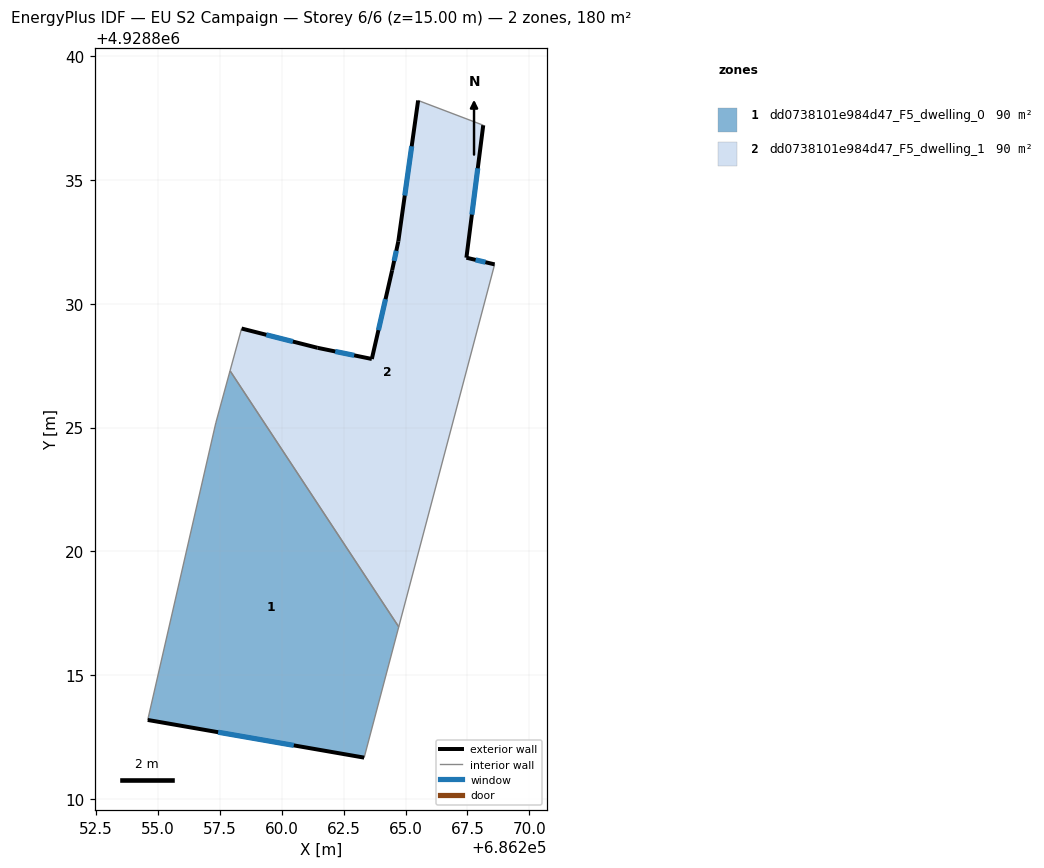
=== STOREY PLAN SPEC (per zone: floor XY polygon, exterior-wall plan segments, windows/doors) ===
zone 1: dd0738101e984d47_F5_dwelling_0  (89.9 m²)
  floor: (686257.91, 4928827.29) (686264.73, 4928816.95) (686263.33, 4928811.67) (686254.59, 4928813.19) (686257.34, 4928825.19)
  exterior wall: (686254.59, 4928813.19) – (686263.33, 4928811.67)  [8.9 m]
    window: (686257.43, 4928812.69) – (686260.49, 4928812.16)  [3.3 m²]
  interior walls: 4
zone 2: dd0738101e984d47_F5_dwelling_1  (89.9 m²)
  floor: (686268.14, 4928837.21) (686267.46, 4928831.86) (686268.60, 4928831.59) (686264.73, 4928816.95) (686257.91, 4928827.29) (686258.38, 4928829.00) (686261.45, 4928828.22) (686263.64, 4928827.77) (686264.46, 4928831.35) (686264.71, 4928832.52) (686265.51, 4928838.21)
  exterior wall: (686261.45, 4928828.22) – (686258.38, 4928829.00)  [3.2 m]
    window: (686260.45, 4928828.47) – (686259.38, 4928828.74)  [1.2 m²]
  exterior wall: (686263.64, 4928827.77) – (686261.45, 4928828.22)  [2.2 m]
    window: (686262.93, 4928827.91) – (686262.16, 4928828.07)  [0.8 m²]
  exterior wall: (686264.46, 4928831.35) – (686263.64, 4928827.77)  [3.7 m]
    window: (686264.19, 4928830.18) – (686263.91, 4928828.93)  [1.3 m²]
  exterior wall: (686264.71, 4928832.52) – (686264.46, 4928831.35)  [1.2 m]
    window: (686264.63, 4928832.14) – (686264.54, 4928831.73)  [0.4 m²]
  exterior wall: (686265.51, 4928838.21) – (686264.71, 4928832.52)  [5.7 m]
    window: (686265.25, 4928836.36) – (686264.97, 4928834.37)  [2.1 m²]
  exterior wall: (686267.46, 4928831.86) – (686268.14, 4928837.21)  [5.4 m]
    window: (686267.68, 4928833.60) – (686267.92, 4928835.47)  [2.0 m²]
  exterior wall: (686268.60, 4928831.59) – (686267.46, 4928831.86)  [1.2 m]
    window: (686268.23, 4928831.68) – (686267.83, 4928831.77)  [0.4 m²]
  interior walls: 4

=== DERIVED (storey summary) ===
Building: EU S2 Campaign
Storey: 6 of 6  (floor level z = 15.00 m)
Storey gross floor area: 179.8 m²
Zones on this storey: 2
  - dd0738101e984d47_F5_dwelling_0: floor 89.9 m²; exterior wall 8.9 m (26.6 m²); 1 window(s) 3.3 m²; WWR 12.2%
  - dd0738101e984d47_F5_dwelling_1: floor 89.9 m²; exterior wall 22.6 m (67.7 m²); 7 window(s) 8.3 m²; WWR 12.2%
Zone adjacency (shared interzone walls):
  - dd0738101e984d47_F5_dwelling_0 ↔ dd0738101e984d47_F5_dwelling_1